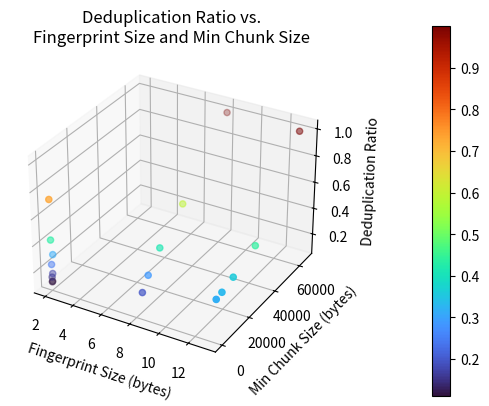

Write the Python code that produced this figure. (Note: this script raises an exception after producing the figure.)
# [redacted]
import matplotlib.pyplot as plt
import matplotlib.cm as cm

def plot_data(x, y, z):
    """
    Plots the data on a 3D scatter plot

    Parameters:
        x (list): The x coordinates (fingerprint size)
        y (list): The y coordinates (min chunk size)
        z (list): The z coordinates (deduplication ratio)
    """

    fig = plt.figure()
    ax = fig.add_subplot(projection='3d')

    sc = ax.scatter(x, y, z, c=z, cmap=cm.turbo)
    fig.colorbar(sc, pad=0.2)

    ax.set_xlabel('Fingerprint Size (bytes)')
    ax.set_ylabel('Min Chunk Size (bytes)')
    ax.set_zlabel('Deduplication Ratio')
    ax.set_title('Deduplication Ratio vs.\nFingerprint Size and Min Chunk Size')

    plt.savefig("Output/driver04_not_ooxyz.png")


def main():
    l = [
            [ 2,8,0.734476430446705 ],
            [ 2,16,0.43203938459080216 ],
            [ 2,32,0.24580124111906576 ],
            [ 2,64,0.14842752956377225 ],
            [ 2,128,0.11097727339445394 ],
            [ 2,256,0.11472407399457296 ],
            [ 2,512,0.17168602405571562 ],
            [ 2,1024,0.31207883644456497 ],
            [ 8,4096,0.19551313607595203 ],
            [ 8,8192,0.28598164816611404 ],
            [ 8,16384,0.41334455245850454 ],
            [ 8,32768,0.5927319813183621 ],
            [ 8,65536,0.9991749710584448 ],
            [ 13,4096,0.3183068102011553 ],
            [ 13,8192,0.3299033963113852 ],
            [ 13,16384,0.3606354983765106 ],
            [ 13,32768,0.43796160420341035 ],
            [ 13,65536,0.9991749710584448 ]
        ]

    x = []
    y = []
    z = []
    for i in l:
        assert (len(i) == 3), "Wrong format xyz"
        x.append(i[0])
        y.append(i[1])
        z.append(i[2])
    plot_data(x, y, z)

if __name__ == "__main__":
    main()


